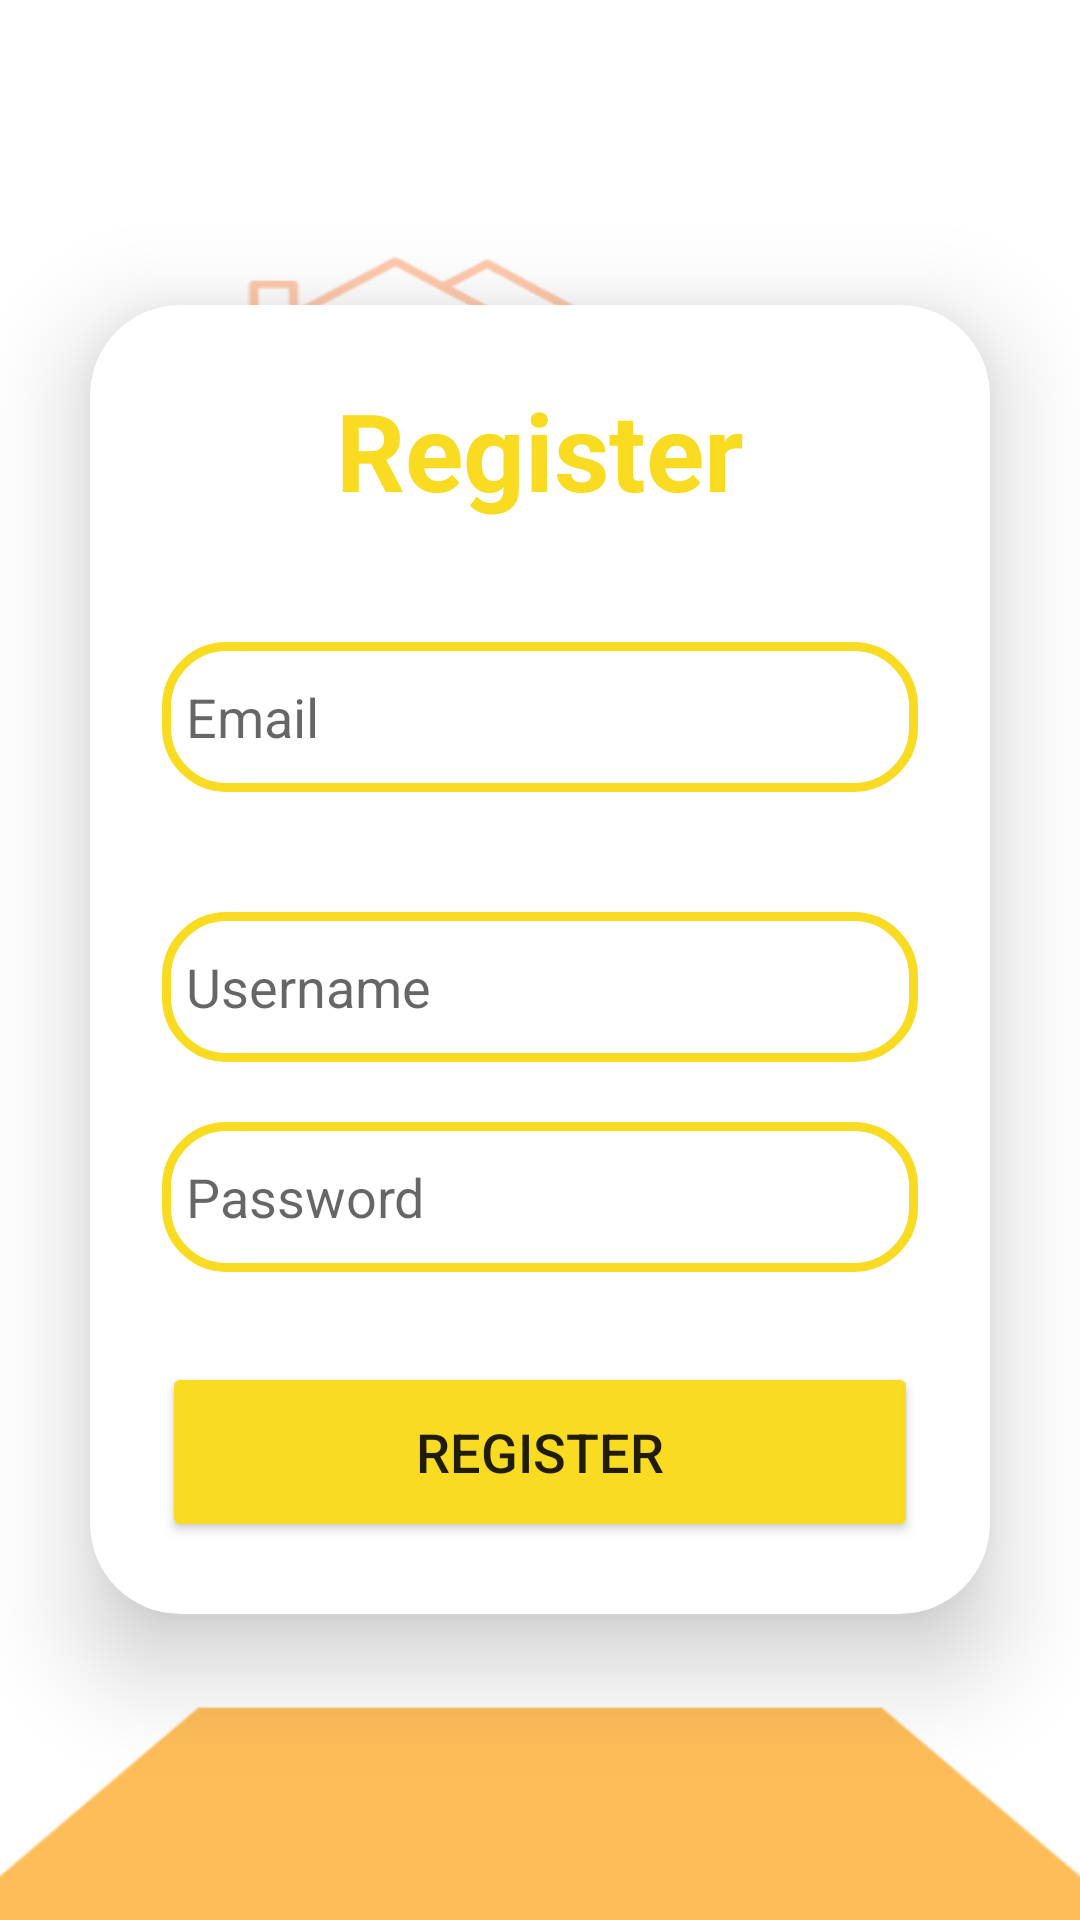

The Android layout XML behind this screen, and the referenced resources:
<!-- AndroidManifest.xml: application theme Theme.RateMyKos -->
<!-- res/layout/activity_register.xml -->
<?xml version="1.0" encoding="utf-8"?>
<LinearLayout
    xmlns:android="http://schemas.android.com/apk/res/android"
    xmlns:app="http://schemas.android.com/apk/res-auto"
    xmlns:tools="http://schemas.android.com/tools"
    android:layout_width="match_parent"
    android:layout_height="match_parent"
    android:orientation="vertical"
    android:gravity="center"
    android:background="@drawable/loginbackground"
    tools:context=".RegisterActivity">

    <androidx.cardview.widget.CardView
        android:layout_width="match_parent"
        android:layout_height="wrap_content"
        android:layout_margin="30dp"
        app:cardCornerRadius="30dp"
        app:cardElevation="20dp"
        android:background="@drawable/customedittext">

        <LinearLayout
            android:layout_width="match_parent"
            android:layout_height="wrap_content"
            android:layout_gravity="center_horizontal"
            android:orientation="vertical"
            android:padding="24dp">

            <TextView
                android:id="@+id/registerText"
                android:layout_width="match_parent"
                android:layout_height="wrap_content"
                android:text="Register"
                android:textAlignment="center"
                android:textColor="@color/yellow"
                android:textSize="36sp"
                android:textStyle="bold" />

            <EditText
                android:id="@+id/registerEmail"
                android:layout_width="match_parent"
                android:layout_height="50dp"
                android:layout_marginTop="40dp"
                android:background="@drawable/customedittext"
                android:drawableLeft="@drawable/baseline_person_24"
                android:drawablePadding="8dp"
                android:hint="Email"
                android:padding="8dp"
                android:textColor="@color/black"
                android:textColorHighlight="@color/cardview_dark_background" />

            <EditText
                android:id="@+id/registerUsername"
                android:layout_width="match_parent"
                android:layout_height="50dp"
                android:layout_marginTop="40dp"
                android:background="@drawable/customedittext"
                android:drawableLeft="@drawable/baseline_person_24"
                android:drawablePadding="8dp"
                android:hint="Username"
                android:padding="8dp"
                android:textColor="@color/black"
                android:textColorHighlight="@color/cardview_dark_background" />

            <EditText
                android:id="@+id/registerPassword"
                android:layout_width="match_parent"
                android:layout_height="50dp"
                android:layout_marginTop="20dp"
                android:background="@drawable/customedittext"
                android:drawableLeft="@drawable/baseline_lock_24"
                android:drawablePadding="8dp"
                android:hint="Password"
                android:inputType="textPassword"
                android:padding="8dp"
                android:textColor="@color/black"
                android:textColorHighlight="@color/cardview_dark_background" />

            <Button
                android:id="@+id/registerButton"
                android:layout_width="match_parent"
                android:layout_height="60dp"
                android:layout_marginTop="30dp"
                android:backgroundTint="@color/yellow"
                android:text="Register"
                android:textSize="18sp"
                app:cornerRadius="20dp" />
        </LinearLayout>
    </androidx.cardview.widget.CardView>

</LinearLayout>
<!-- resources referenced by this layout -->
<resources>
  <color name="black">#FF000000</color>
  <color name="yellow">#F9DB22</color>
  <!-- drawable customedittext (drawable) -->
  <?xml version="1.0" encoding="utf-8"?>
  <shape xmlns:android="http://schemas.android.com/apk/res/android"
      android:shape="rectangle">
  
      <stroke
          android:width="3dp"
          android:color="@color/yellow"/>
      <corners
          android:radius="20dp"/>
  </shape>
  <!-- drawable loginbackground: png bitmap (drawable, 16516 bytes) -->
  <style name="Theme.RateMyKos" parent="Theme.MaterialComponents.DayNight.DarkActionBar">
          
          <item name="colorPrimary">#febe5a</item>
          <item name="colorPrimaryVariant">#febe5a</item>
          <item name="colorOnPrimary">@color/black</item>
          
          <item name="colorSecondary">@color/teal_200</item>
          <item name="colorSecondaryVariant">@color/teal_700</item>
          <item name="colorOnSecondary">@color/black</item>
          
          <item name="android:statusBarColor">#febe5a</item>
          
      </style>
  <color name="teal_200">#FF03DAC5</color>
  <color name="teal_700">#FF018786</color>
</resources>
